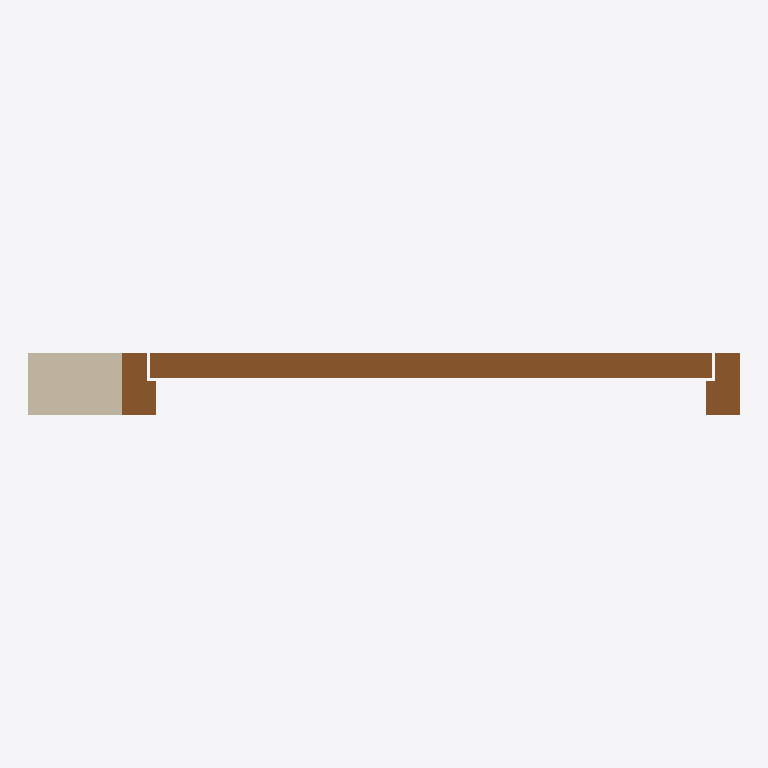
Plan cut of the same IFC building model at storey 'My Storey' (level 0.00 m, cut at 1.40 m), seen from above with north up, elements coloured by IFC class: 1 door (brown), 1 wall (beige). Cut surfaces are drawn darker.
Extent 1.2 m × 0.1 m × 3.0 m (x, y, z). Storeys (1): My Storey at 0.00 m. Elements (2): 1 IfcDoor, 1 IfcWall.

HEADER;
FILE_DESCRIPTION(('ViewDefinition[DesignTransferView]'),'2;1');
FILE_NAME('Test automatic tag symbol.ifc','2024-09-04T07:16:11+02:00',(),(),'IfcOpenShell 0.8.0','Bonsai 0.8.0','Nobody');
FILE_SCHEMA(('IFC4'));
ENDSEC;
DATA;
#1=IFCPROJECT('0$e0tVYRL7HxVztW3z9Xmh',$,'My Project',$,$,$,$,(#14,#26),#9);
#30=IFCSITE('0f0dZgP$n8_PCERt5g765S',$,'My Site',$,$,#53,$,$,$,$,$,$,$,$);
#36=IFCBUILDING('2QsgrmIdTCQ8ZfZtzVgL$k',$,'My Building',$,$,#59,$,$,$,$,$,$);
#42=IFCBUILDINGSTOREY('0acqt9L2X6gemYk_p3t2d8',$,'My Storey',$,$,#65,$,$,$,$);
#1249=IFCDOOR('1kHghhUezFRw92CS6Xew7e',$,'DT01',$,$,#1367,#1281,$,$,$,$,$,$);
#1222=IFCWALL('105nZeG5PDTw3naAX2ssZx',$,'WAL100',$,$,#1235,#1230,$,$);
ENDSEC;
